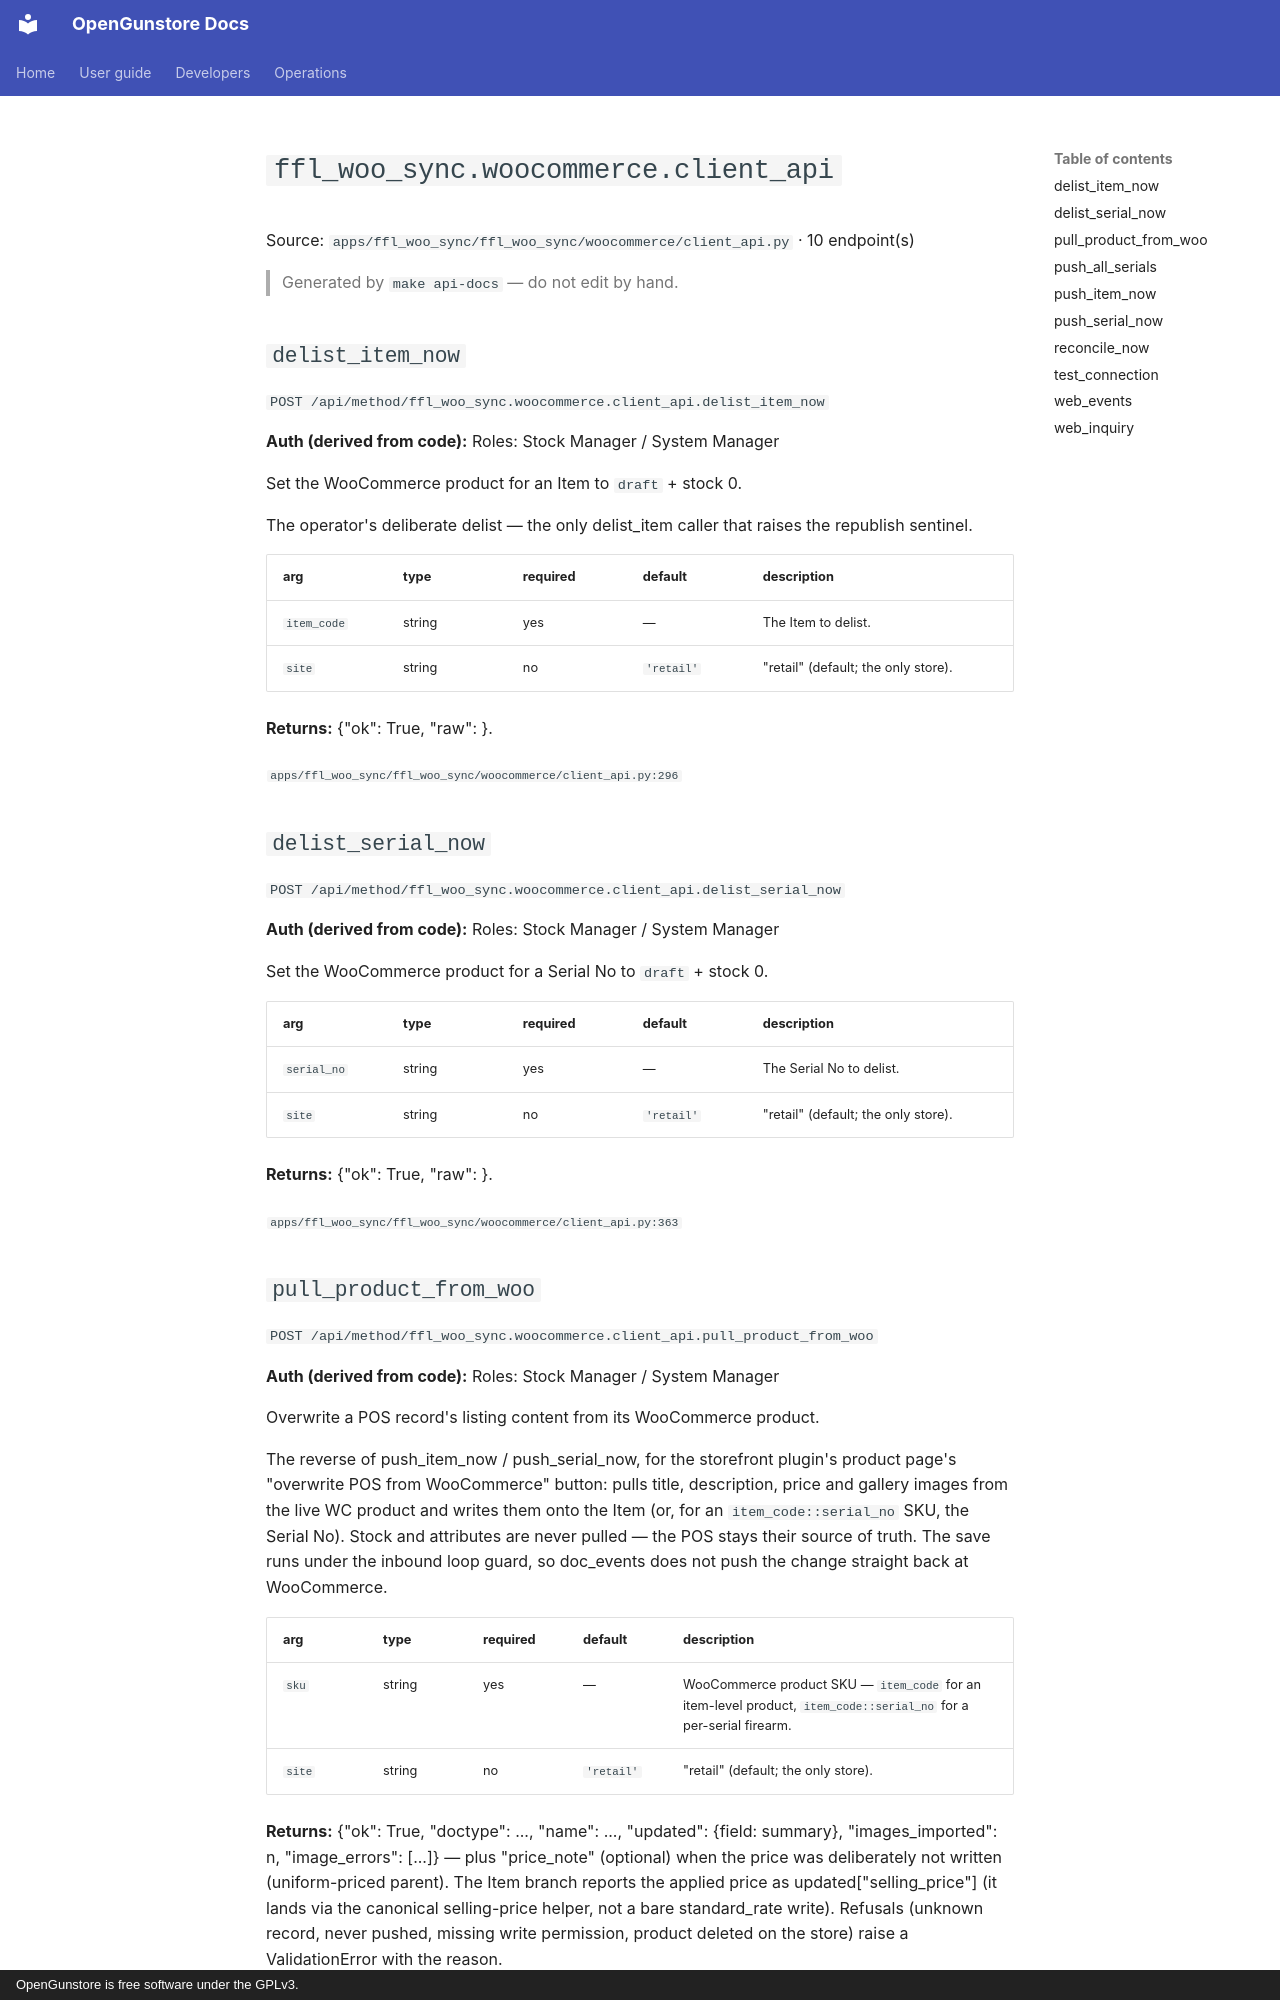

repository: Old-Steel-Arsenal/opengunstore · page: api/reference/ffl_woo_sync/woocommerce.client_api/index.html · generator: mkdocs · copyright: OpenGunstore is free software under the GPLv3.

# `ffl_woo_sync.woocommerce.client_api`

Source: `apps/ffl_woo_sync/ffl_woo_sync/woocommerce/client_api.py` · 10 endpoint(s)

> Generated by `make api-docs` — do not edit by hand.

## `delist_item_now`

`POST /api/method/ffl_woo_sync.woocommerce.client_api.delist_item_now`

**Auth (derived from code):** Roles: Stock Manager / System Manager

Set the WooCommerce product for an Item to ``draft`` + stock 0.

The operator's deliberate delist — the only delist_item caller that
raises the republish sentinel.

| arg | type | required | default | description |
|---|---|---|---|---|
| `item_code` | string | yes | — | The Item to delist. |
| `site` | string | no | `'retail'` | "retail" (default; the only store). |

**Returns:** {"ok": True, "raw": <WC response>}.

<sub>`apps/ffl_woo_sync/ffl_woo_sync/woocommerce/client_api.py:296`</sub>

## `delist_serial_now`

`POST /api/method/ffl_woo_sync.woocommerce.client_api.delist_serial_now`

**Auth (derived from code):** Roles: Stock Manager / System Manager

Set the WooCommerce product for a Serial No to ``draft`` + stock 0.

| arg | type | required | default | description |
|---|---|---|---|---|
| `serial_no` | string | yes | — | The Serial No to delist. |
| `site` | string | no | `'retail'` | "retail" (default; the only store). |

**Returns:** {"ok": True, "raw": <WC response>}.

<sub>`apps/ffl_woo_sync/ffl_woo_sync/woocommerce/client_api.py:363`</sub>

## `pull_product_from_woo`

`POST /api/method/ffl_woo_sync.woocommerce.client_api.pull_product_from_woo`

**Auth (derived from code):** Roles: Stock Manager / System Manager

Overwrite a POS record's listing content from its WooCommerce product.

The reverse of push_item_now / push_serial_now, for the storefront plugin's product
page's "overwrite POS from WooCommerce" button: pulls title, description,
price and gallery images from the live WC product and writes them onto
the Item (or, for an ``item_code::serial_no`` SKU, the Serial No).
Stock and attributes are never pulled — the POS stays their source of
truth. The save runs under the inbound loop guard, so doc_events does not
push the change straight back at WooCommerce.

| arg | type | required | default | description |
|---|---|---|---|---|
| `sku` | string | yes | — | WooCommerce product SKU — ``item_code`` for an item-level product, ``item_code::serial_no`` for a per-serial firearm. |
| `site` | string | no | `'retail'` | "retail" (default; the only store). |

**Returns:** {"ok": True, "doctype": ..., "name": ..., "updated": {field: summary}, "images_imported": n, "image_errors": [...]} — plus "price_note" (optional) when the price was deliberately not written (uniform-priced parent). The Item branch reports the applied price as updated["selling_price"] (it lands via the canonical selling-price helper, not a bare standard_rate write). Refusals (unknown record, never pushed, missing write permission, product deleted on the store) raise a ValidationError with the reason.

<sub>`apps/ffl_woo_sync/ffl_woo_sync/woocommerce/client_api.py:470`</sub>
